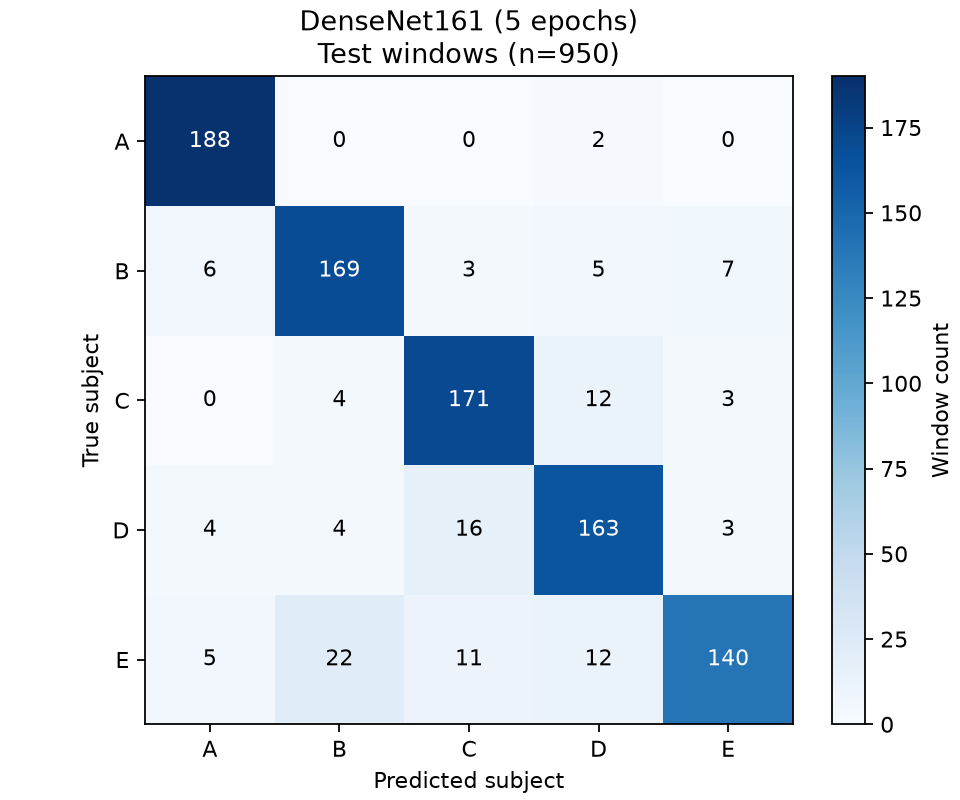

Values plotted in this chart, from the file beside it:
, A, B, C, D, E
A, 188, 0, 0, 2, 0
B, 6, 169, 3, 5, 7
C, 0, 4, 171, 12, 3
D, 4, 4, 16, 163, 3
E, 5, 22, 11, 12, 140
